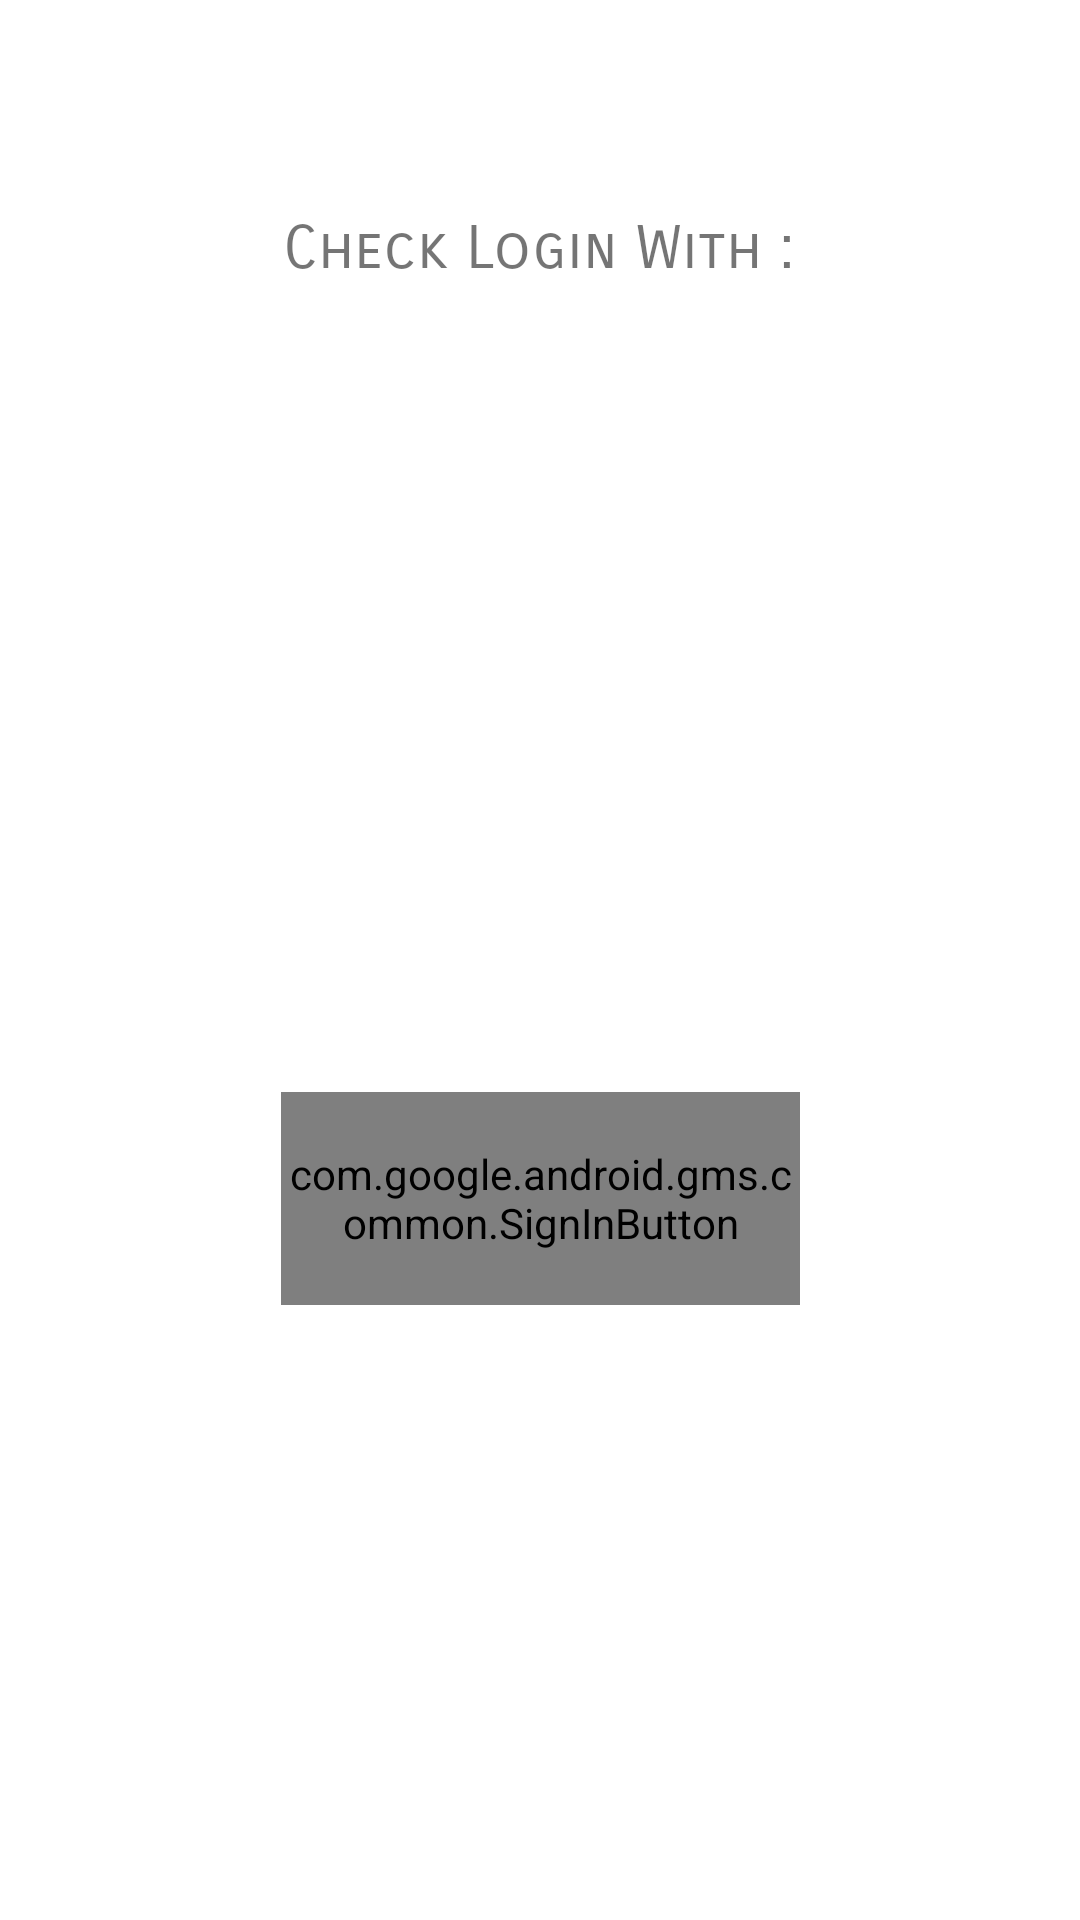

Reconstruct the res/layout file that produces this screen, plus the resources it refers to.
<!-- AndroidManifest.xml: application theme Theme.GLogIn -->
<!-- res/layout/activity_main.xml -->
<?xml version="1.0" encoding="utf-8"?>
<androidx.constraintlayout.widget.ConstraintLayout xmlns:android="http://schemas.android.com/apk/res/android"
    xmlns:app="http://schemas.android.com/apk/res-auto"
    xmlns:tools="http://schemas.android.com/tools"
    android:layout_width="match_parent"
    android:layout_height="match_parent"
    tools:context=".MainActivity">

    <ImageView
        android:id="@+id/imageView"
        android:layout_width="291dp"
        android:layout_height="81dp"
        app:layout_constraintBottom_toBottomOf="parent"
        app:layout_constraintEnd_toEndOf="parent"
        app:layout_constraintHorizontal_bias="0.496"
        app:layout_constraintStart_toStartOf="parent"
        app:layout_constraintTop_toTopOf="parent"
        app:layout_constraintVertical_bias="0.248"
        app:srcCompat="@drawable/google" />

    <TextView
        android:id="@+id/textView"
        android:layout_width="192dp"
        android:layout_height="52dp"
        android:fontFamily="sans-serif-smallcaps"
        android:gravity="center_horizontal"

        android:text="Check Login With :"
        android:textAlignment="center"
        android:textSize="20sp"
        app:layout_constraintBottom_toTopOf="@+id/imageView"
        app:layout_constraintEnd_toEndOf="parent"
        app:layout_constraintHorizontal_bias="0.497"
        app:layout_constraintStart_toStartOf="parent"
        app:layout_constraintTop_toTopOf="parent"
        app:layout_constraintVertical_bias="0.814" />

    <com.google.android.gms.common.SignInButton
        android:id="@+id/googleSignInBtn"
        android:layout_width="173dp"
        android:layout_height="71dp"
        app:layout_constraintBottom_toBottomOf="parent"
        app:layout_constraintEnd_toEndOf="parent"
        app:layout_constraintStart_toStartOf="parent"
        app:layout_constraintTop_toBottomOf="@+id/imageView"
        app:layout_constraintVertical_bias="0.413" />

</androidx.constraintlayout.widget.ConstraintLayout>
<!-- resources referenced by this layout -->
<resources>
  <style name="Theme.GLogIn" parent="Theme.MaterialComponents.DayNight.DarkActionBar">
          
          <item name="colorPrimary">@color/purple_500</item>
          <item name="colorPrimaryVariant">@color/purple_700</item>
          <item name="colorOnPrimary">@color/white</item>
          
          <item name="colorSecondary">@color/teal_200</item>
          <item name="colorSecondaryVariant">@color/teal_700</item>
          <item name="colorOnSecondary">@color/black</item>
          
          <item name="android:statusBarColor" tools:targetApi="l">?attr/colorPrimaryVariant</item>
          
      </style>
  <!-- not gathered from this repository: default colours our renderer supplied (Android Studio template values) -->
  <color name="purple_500">#FF6200EE</color>
  <color name="purple_700">#FF3700B3</color>
  <color name="teal_200">#FF03DAC5</color>
  <color name="teal_700">#FF018786</color>
  <color name="black">#FF000000</color>
  <color name="white">#FFFFFFFF</color>
</resources>
